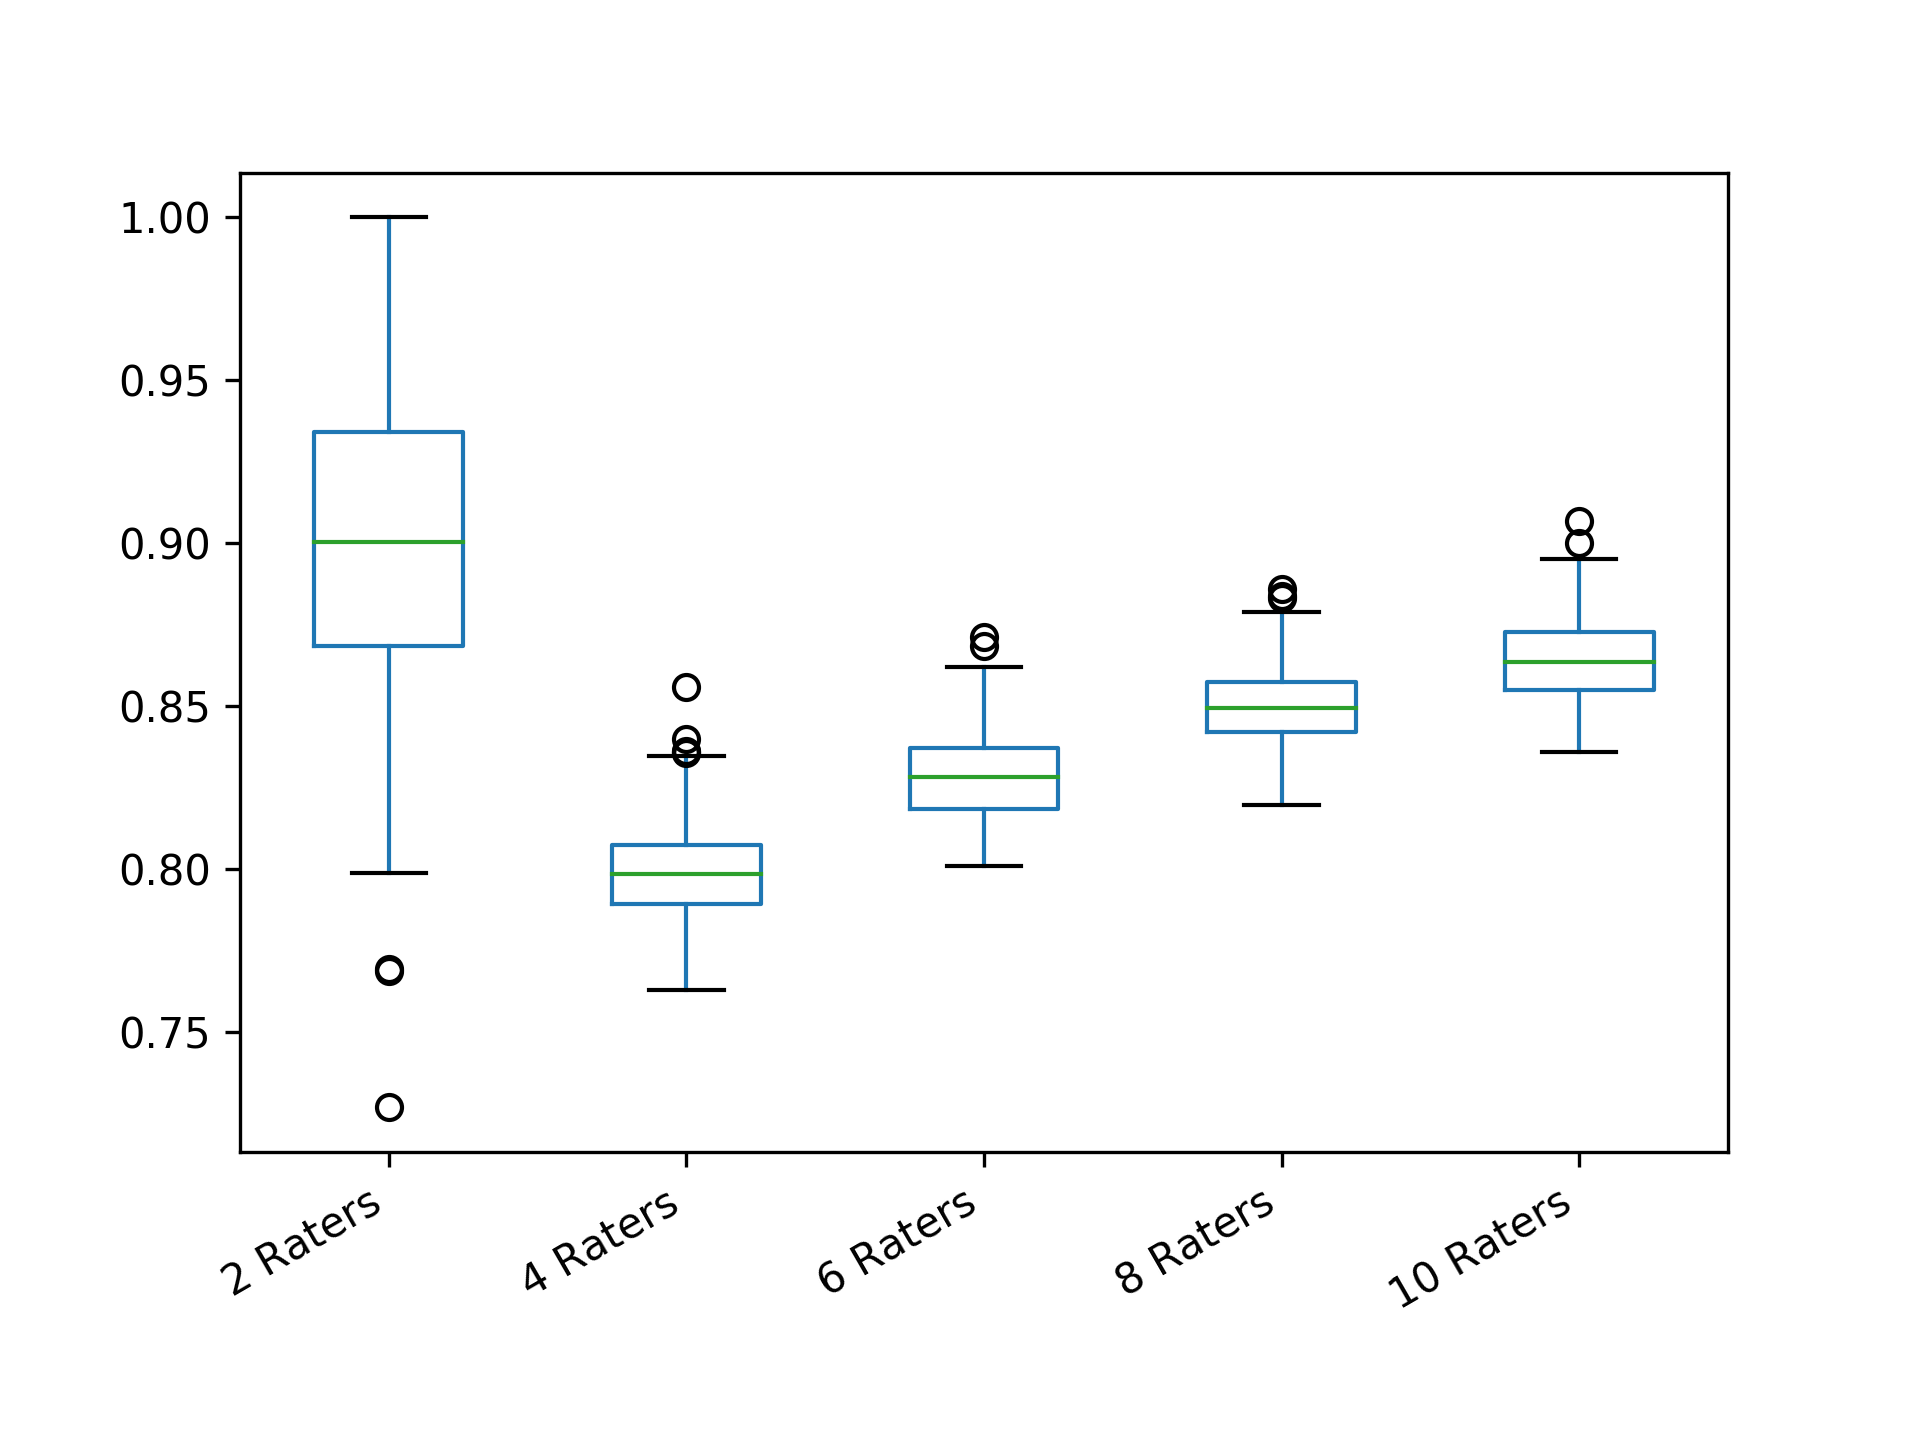

Values plotted in this chart, from the file beside it:
2 Raters; 4 Raters; 6 Raters; 8 Raters; 10 Raters
0.9027; 0.7879; 0.8267; 0.8258; 0.8793
0.9346; 0.8058; 0.8358; 0.8535; 0.8607
0.9002; 0.807; 0.8299; 0.8514; 0.8621
0.8343; 0.7906; 0.8489; 0.8486; 0.8796
0.8346; 0.7783; 0.8371; 0.8527; 0.8484
0.9006; 0.8032; 0.8394; 0.8606; 0.8578
0.9344; 0.7918; 0.8252; 0.8476; 0.8534
0.8687; 0.801; 0.8157; 0.8321; 0.8568
0.9359; 0.801; 0.8499; 0.8519; 0.8539
0.9029; 0.7835; 0.812; 0.855; 0.8477
0.9343; 0.8097; 0.8298; 0.8487; 0.8641
0.8046; 0.7849; 0.8279; 0.8486; 0.8588
0.9004; 0.8076; 0.8267; 0.8465; 0.8361
0.9343; 0.7899; 0.8424; 0.8669; 0.8737
0.8722; 0.8229; 0.8061; 0.8508; 0.8621
0.8342; 0.7953; 0.8192; 0.836; 0.862
0.8691; 0.7894; 0.8215; 0.8546; 0.8715
1; 0.8001; 0.8463; 0.8382; 0.848
0.9343; 0.8012; 0.8218; 0.863; 0.8468
0.8658; 0.8196; 0.8109; 0.8449; 0.8712
0.8656; 0.7904; 0.8306; 0.8456; 0.8593
0.804; 0.8141; 0.8398; 0.8592; 0.8692
0.9343; 0.7941; 0.8264; 0.84; 0.8658
0.8689; 0.813; 0.8129; 0.8711; 0.8498
0.8308; 0.7956; 0.8279; 0.8487; 0.854
0.869; 0.8149; 0.8055; 0.854; 0.8569
0.9327; 0.7931; 0.8288; 0.867; 0.8458
0.8722; 0.7754; 0.8215; 0.8609; 0.8695
0.8721; 0.8039; 0.8339; 0.8647; 0.8533
0.9005; 0.8306; 0.8377; 0.8716; 0.8557
0.8658; 0.786; 0.8048; 0.8297; 0.8485
0.8718; 0.7966; 0.8559; 0.8701; 0.8726
0.8718; 0.8013; 0.8189; 0.8363; 0.8818
0.9327; 0.8401; 0.8185; 0.8579; 0.843
0.8686; 0.7834; 0.8146; 0.8517; 0.8569
0.8037; 0.8155; 0.8371; 0.8756; 0.8517
0.9668; 0.8096; 0.8394; 0.8437; 0.8676
0.8688; 0.7827; 0.844; 0.8431; 0.8553
0.799; 0.7878; 0.8261; 0.8413; 0.8575
0.9005; 0.786; 0.8223; 0.8616; 0.8854
0.9027; 0.8045; 0.8167; 0.8425; 0.8708
0.8688; 0.8004; 0.8333; 0.877; 0.8525
0.9343; 0.814; 0.8168; 0.8345; 0.8766
0.8686; 0.7821; 0.8163; 0.8497; 0.8534
0.9027; 0.8005; 0.8606; 0.8696; 0.8651
0.8658; 0.7734; 0.834; 0.8451; 0.8524
0.9029; 0.8017; 0.8253; 0.855; 0.8512
0.9027; 0.7832; 0.8234; 0.8491; 0.868
0.727; 0.8046; 0.8391; 0.8396; 0.8806
0.9027; 0.8105; 0.8093; 0.8281; 0.8628
0.905; 0.8001; 0.812; 0.8381; 0.8739
0.8278; 0.7941; 0.8358; 0.8422; 0.8656
1; 0.8245; 0.8221; 0.8511; 0.8543
0.8689; 0.801; 0.8392; 0.8383; 0.8756
0.9027; 0.8012; 0.8343; 0.8422; 0.8795
0.9344; 0.787; 0.8342; 0.879; 0.8907
0.9003; 0.7974; 0.8097; 0.8534; 0.8535
1; 0.7956; 0.8009; 0.8341; 0.8589
0.9344; 0.8043; 0.8371; 0.8461; 0.8636
0.9329; 0.7756; 0.821; 0.8426; 0.8567
... 140 more rows
